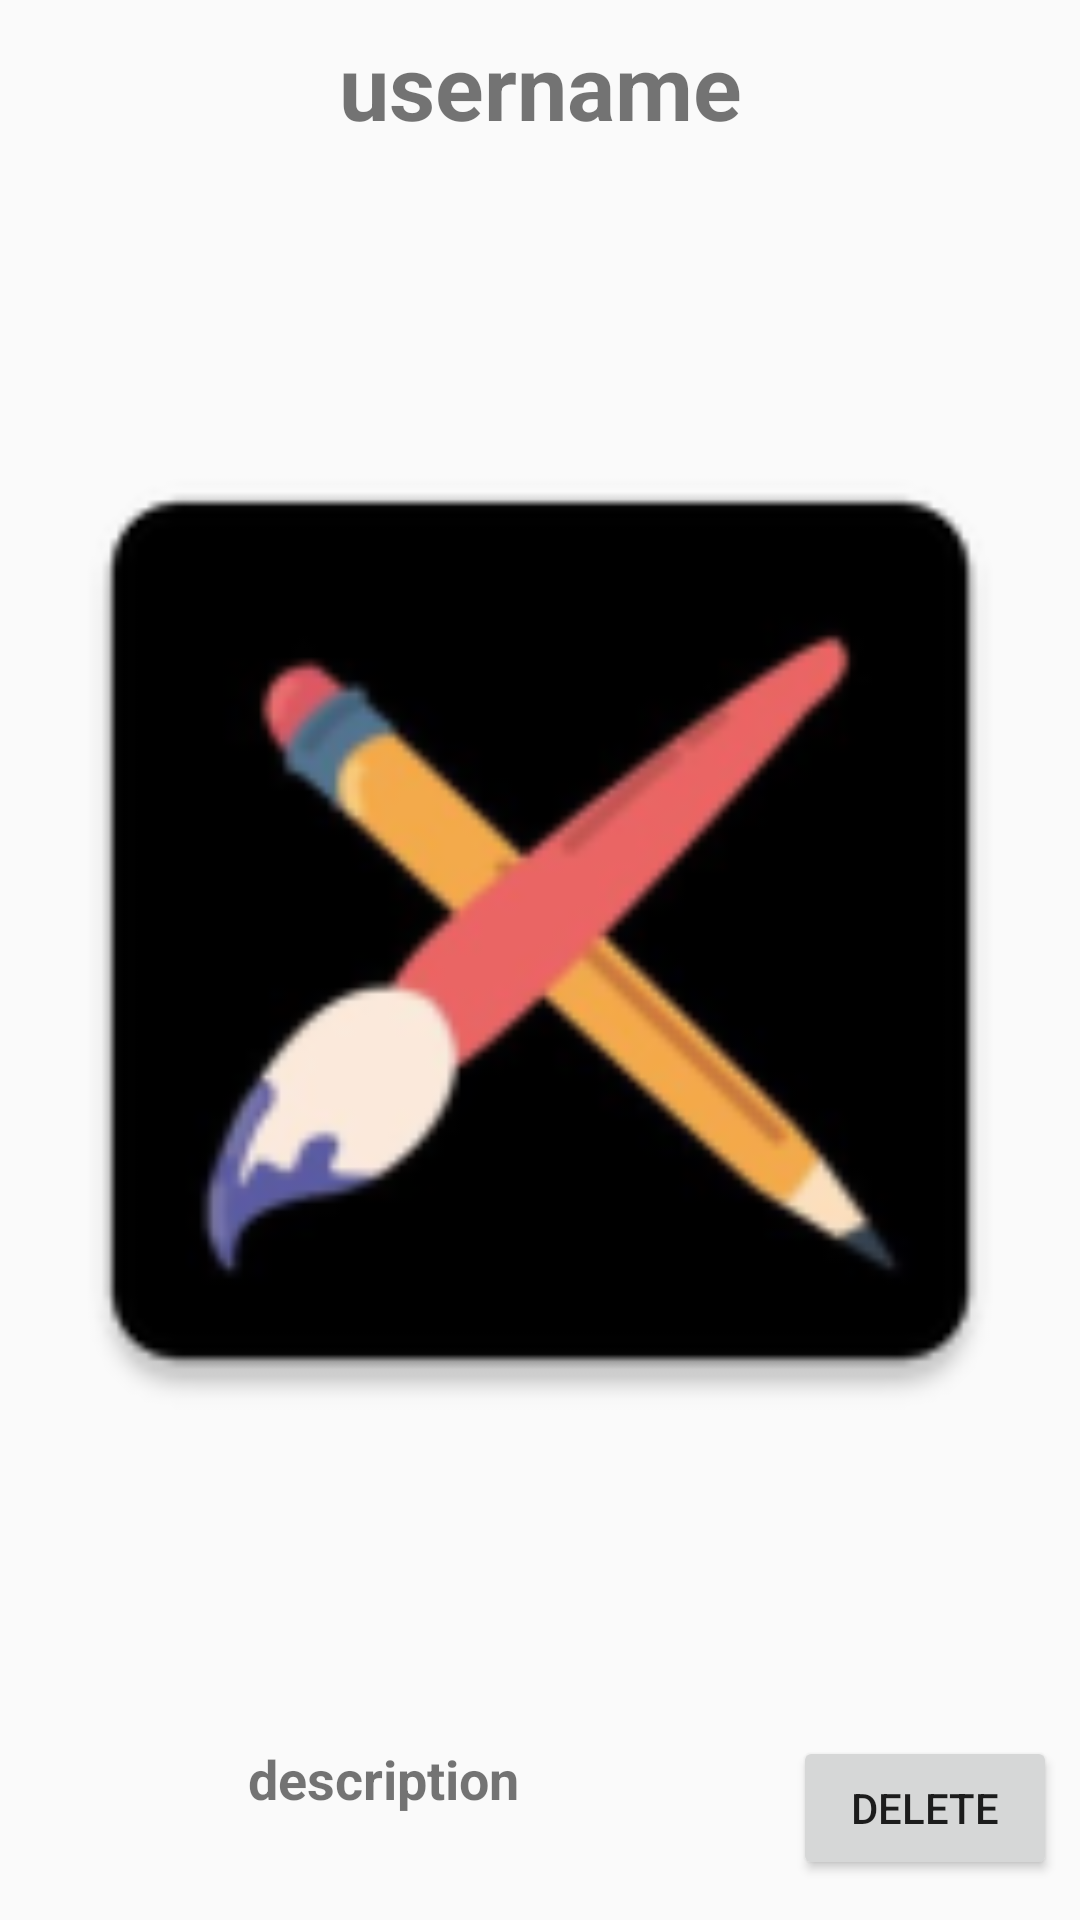

This screen was rendered from an Android layout file. Write that file and the resources it references.
<!-- AndroidManifest.xml: application theme AppMaterialTheme -->
<!-- res/layout/activity_specific_image.xml -->
<?xml version="1.0" encoding="utf-8"?>
<androidx.constraintlayout.widget.ConstraintLayout xmlns:android="http://schemas.android.com/apk/res/android"
    xmlns:app="http://schemas.android.com/apk/res-auto"
    xmlns:tools="http://schemas.android.com/tools"
    android:layout_width="match_parent"
    android:layout_height="match_parent"
    tools:context=".specific_image">


    <ImageView
        android:id="@+id/imageViewWidget"
        android:layout_width="match_parent"
        android:layout_height="517dp"
        android:src="@mipmap/ic_launcher"
        app:layout_constraintBottom_toBottomOf="parent"
        app:layout_constraintEnd_toEndOf="parent"
        app:layout_constraintHorizontal_bias="0.0"
        app:layout_constraintStart_toStartOf="parent"
        app:layout_constraintTop_toTopOf="parent"
        app:layout_constraintVertical_bias="0.421" />

    <TextView
        android:id="@+id/desTv"
        android:layout_width="255dp"
        android:layout_height="45dp"
        android:layout_alignParentEnd="true"
        android:layout_alignParentBottom="true"
        android:text="description  "
        android:textAlignment="center"
        android:textSize="18sp"
        android:textStyle="bold"
        app:layout_constraintBottom_toBottomOf="parent"
        app:layout_constraintEnd_toEndOf="parent"
        app:layout_constraintHorizontal_bias="0.044"
        app:layout_constraintStart_toStartOf="parent"
        app:layout_constraintTop_toBottomOf="@+id/imageViewWidget"
        app:layout_constraintVertical_bias="0.455" />

    <TextView
        android:id="@+id/userTv"
        android:layout_width="match_parent"
        android:layout_height="wrap_content"
        android:text="username"
        android:textAlignment="center"
        android:textSize="30sp"
        android:textStyle="bold"
        app:layout_constraintBottom_toTopOf="@+id/imageViewWidget"
        app:layout_constraintEnd_toEndOf="parent"
        app:layout_constraintHorizontal_bias="0.069"
        app:layout_constraintStart_toStartOf="parent"
        app:layout_constraintTop_toTopOf="parent"
        app:layout_constraintVertical_bias="0.732" />


    <Button
        android:id="@+id/Dbutton"
        android:layout_width="wrap_content"
        android:layout_height="wrap_content"
        android:text="Delete"
        app:layout_constraintBottom_toBottomOf="parent"
        app:layout_constraintEnd_toEndOf="parent"
        app:layout_constraintHorizontal_bias="0.387"
        app:layout_constraintStart_toEndOf="@+id/desTv"
        app:layout_constraintTop_toBottomOf="@+id/imageViewWidget"
        app:layout_constraintVertical_bias="0.434" />

</androidx.constraintlayout.widget.ConstraintLayout>
<!-- resources referenced by this layout -->
<resources>
  <!-- mipmap ic_launcher: png bitmap (mipmap-hdpi, 3473 bytes) -->
  <style name="AppMaterialTheme" parent="AppTheme">
  
  
      </style>
  <style name="AppTheme" parent="Theme.AppCompat.DayNight">
          
         
          
  
      </style>
</resources>
